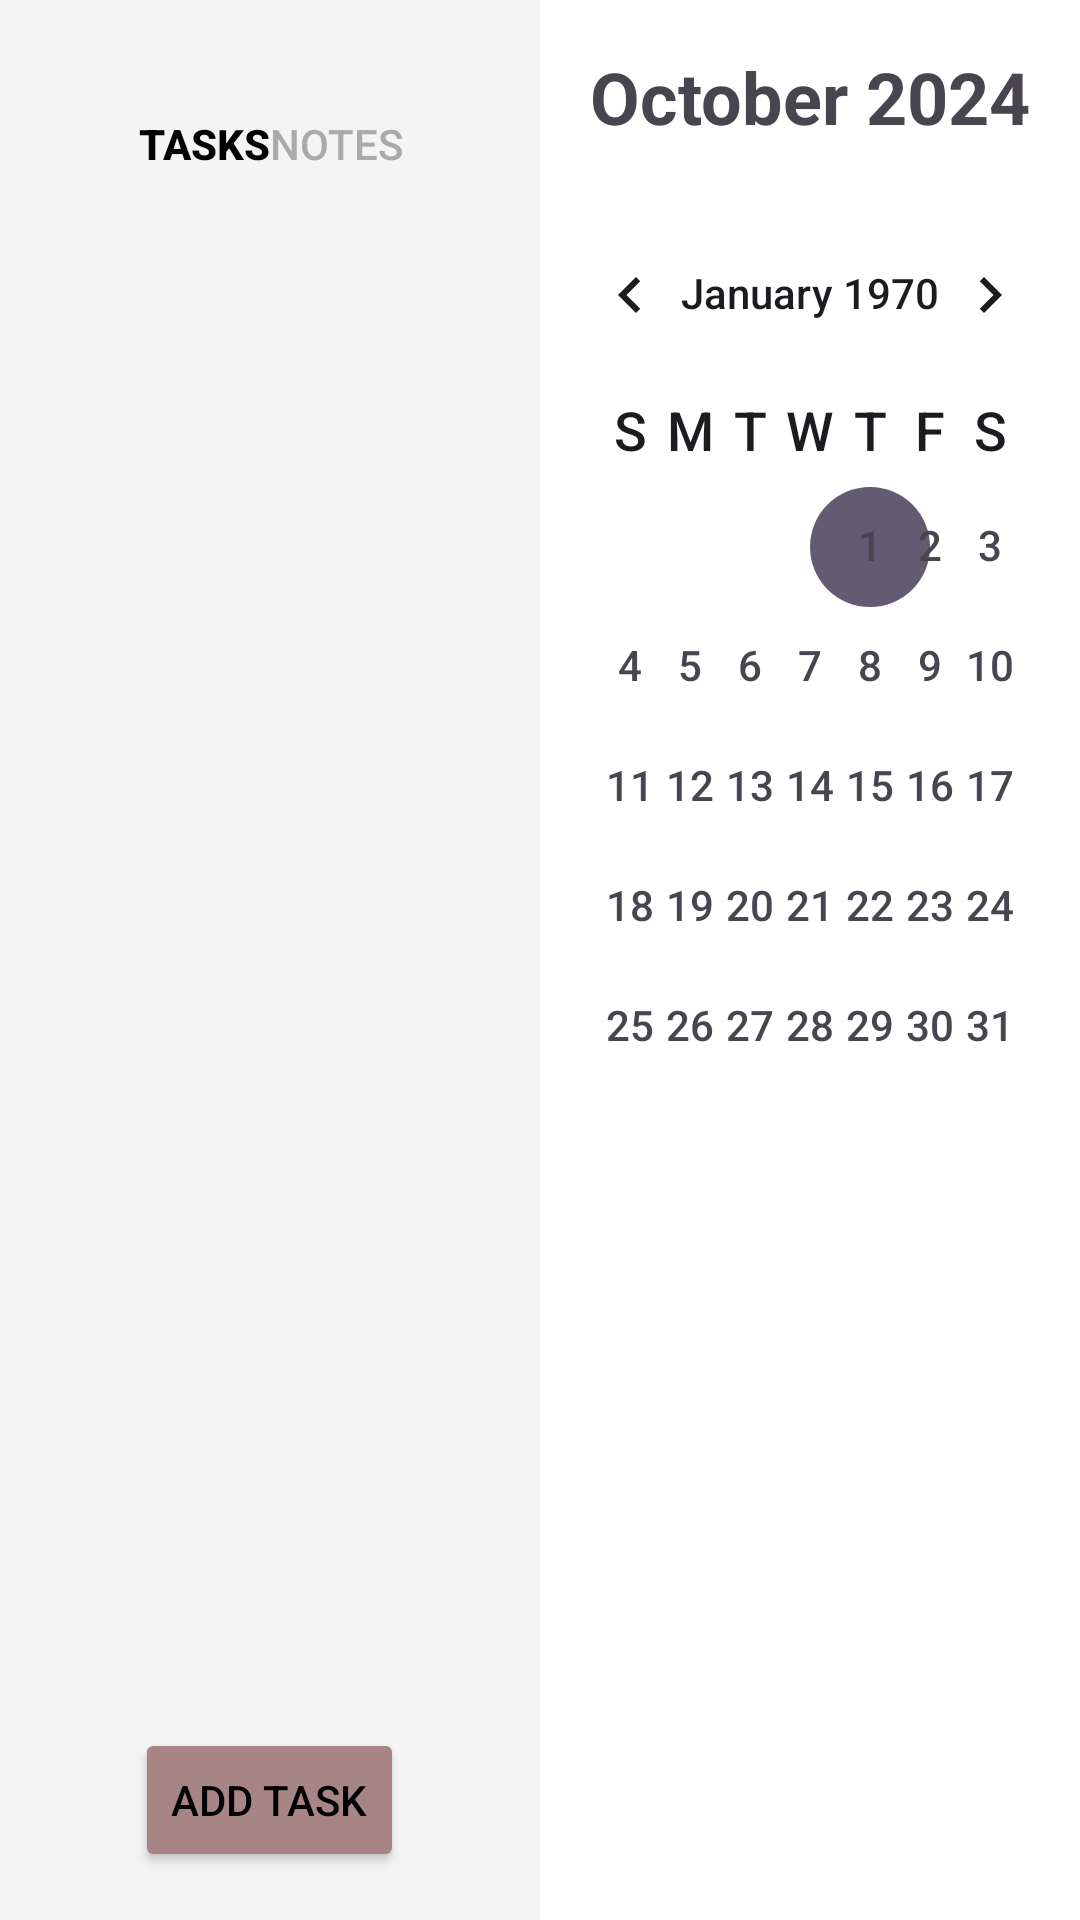

Reconstruct the res/layout file that produces this screen, plus the resources it refers to.
<!-- AndroidManifest.xml: application theme Theme.StudySyncCalendar -->
<!-- res/layout/activity_calendar.xml -->
<?xml version="1.0" encoding="utf-8"?>
<androidx.constraintlayout.widget.ConstraintLayout
    xmlns:android="http://schemas.android.com/apk/res/android"
    xmlns:app="http://schemas.android.com/apk/res-auto"
    xmlns:tools="http://schemas.android.com/tools"
    android:layout_width="match_parent"
    android:layout_height="match_parent"
    android:background="@android:color/white"
    tools:context=".CalendarActivity">

    
    <LinearLayout
        android:id="@+id/tasks_notes_container"
        android:layout_width="0dp"
        android:layout_height="match_parent"
        android:orientation="vertical"
        android:background="#F4F4F4"
        android:padding="16dp"
        app:layout_constraintTop_toTopOf="parent"
        app:layout_constraintBottom_toBottomOf="parent"
        app:layout_constraintStart_toStartOf="parent"
        app:layout_constraintEnd_toStartOf="@id/calendarContainer">

        
        <androidx.constraintlayout.widget.ConstraintLayout
            android:layout_width="match_parent"
            android:layout_height="wrap_content"
            android:orientation="horizontal"
            android:padding="8dp">

            
            <Button
                android:id="@+id/btnTasks"
                android:layout_width="0dp"
                android:layout_height="wrap_content"
                android:layout_weight="1"
                android:text="@string/tab_tasks"
                android:textColor="@android:color/black"
                android:background="@drawable/tab_selected_background"
                android:textStyle="bold"
                app:layout_constraintTop_toTopOf="parent"
                app:layout_constraintBottom_toBottomOf="parent"
                app:layout_constraintStart_toStartOf="parent" />

            
            <Button
                android:id="@+id/btnNotes"
                android:layout_width="0dp"
                android:layout_height="wrap_content"
                android:layout_weight="1"
                android:text="@string/tab_notes"
                android:textColor="@android:color/darker_gray"
                android:background="@drawable/tab_unselected_background"
                app:layout_constraintTop_toTopOf="parent"
                app:layout_constraintBottom_toBottomOf="parent"
                app:layout_constraintEnd_toEndOf="parent" />
        </androidx.constraintlayout.widget.ConstraintLayout>

        
        <androidx.recyclerview.widget.RecyclerView
            android:id="@+id/recyclerViewTasks"
            android:layout_width="match_parent"
            android:layout_height="0dp"
            android:layout_weight="1"
            android:layout_marginTop="16dp" />

        
        <Button
            android:id="@+id/btnAddTask"
            android:layout_width="wrap_content"
            android:layout_height="wrap_content"
            android:text="@string/add_task"
            android:textColor="#000000"
            android:backgroundTint="#a88585"
            android:layout_gravity="center_horizontal" />

        
        <LinearLayout
            android:id="@+id/notes_container"
            android:layout_width="match_parent"
            android:layout_height="0dp"
            android:layout_weight="1"
            android:layout_marginTop="16dp"
            android:orientation="vertical"
            android:visibility="gone">

            
            <TextView
                android:id="@+id/tvNotesTitle"
                android:layout_width="wrap_content"
                android:layout_height="wrap_content"
                android:text="@string/notestitle"
                android:textSize="18sp"
                android:textStyle="bold"
                android:layout_gravity="center_horizontal" />

            
            <androidx.recyclerview.widget.RecyclerView
                android:id="@+id/recyclerViewNotes"
                android:layout_width="match_parent"
                android:layout_height="wrap_content"
                android:layout_marginTop="8dp" />

            
            <Button
                android:id="@+id/btnAddNote"
                android:layout_width="wrap_content"
                android:layout_height="wrap_content"
                android:text="@string/add_note"
                android:backgroundTint="#a88585"
                android:textColor="#000000"
                android:layout_gravity="center_horizontal" />
        </LinearLayout>
    </LinearLayout>

    
    <androidx.constraintlayout.widget.ConstraintLayout
        android:id="@+id/calendarContainer"
        android:layout_width="0dp"
        android:layout_height="match_parent"
        app:layout_constraintTop_toTopOf="parent"
        app:layout_constraintBottom_toBottomOf="parent"
        app:layout_constraintEnd_toEndOf="parent"
        app:layout_constraintStart_toEndOf="@id/tasks_notes_container">

        
        <TextView
            android:id="@+id/tvCalendarTitle"
            android:layout_width="wrap_content"
            android:layout_height="wrap_content"
            android:text="October 2024"
            android:textSize="24sp"
            android:textStyle="bold"
            android:layout_marginTop="16dp"
            app:layout_constraintTop_toTopOf="parent"
            app:layout_constraintStart_toStartOf="parent"
            app:layout_constraintEnd_toEndOf="parent" />

        
        <CalendarView
            android:id="@+id/calendarView"
            android:layout_width="match_parent"
            android:layout_height="wrap_content"
            android:layout_marginTop="16dp"
            app:layout_constraintTop_toBottomOf="@id/tvCalendarTitle"
            app:layout_constraintStart_toStartOf="parent"
            app:layout_constraintEnd_toEndOf="parent"
            android:dateTextAppearance="@android:style/TextAppearance.Small"
            android:weekDayTextAppearance="@android:style/TextAppearance.Medium" />
    </androidx.constraintlayout.widget.ConstraintLayout>

</androidx.constraintlayout.widget.ConstraintLayout>
<!-- resources referenced by this layout -->
<resources>
  <string name="add_note">Add Note</string>
  <string name="add_task">Add Task</string>
  <string name="notestitle">Notes</string>
  <string name="tab_notes">Notes</string>
  <string name="tab_tasks">Tasks</string>
  <style name="Theme.StudySyncCalendar" parent="Base.Theme.StudySyncCalendar" />
  <style name="Base.Theme.StudySyncCalendar" parent="Theme.Material3.DayNight.NoActionBar">
          
          
      </style>
</resources>
